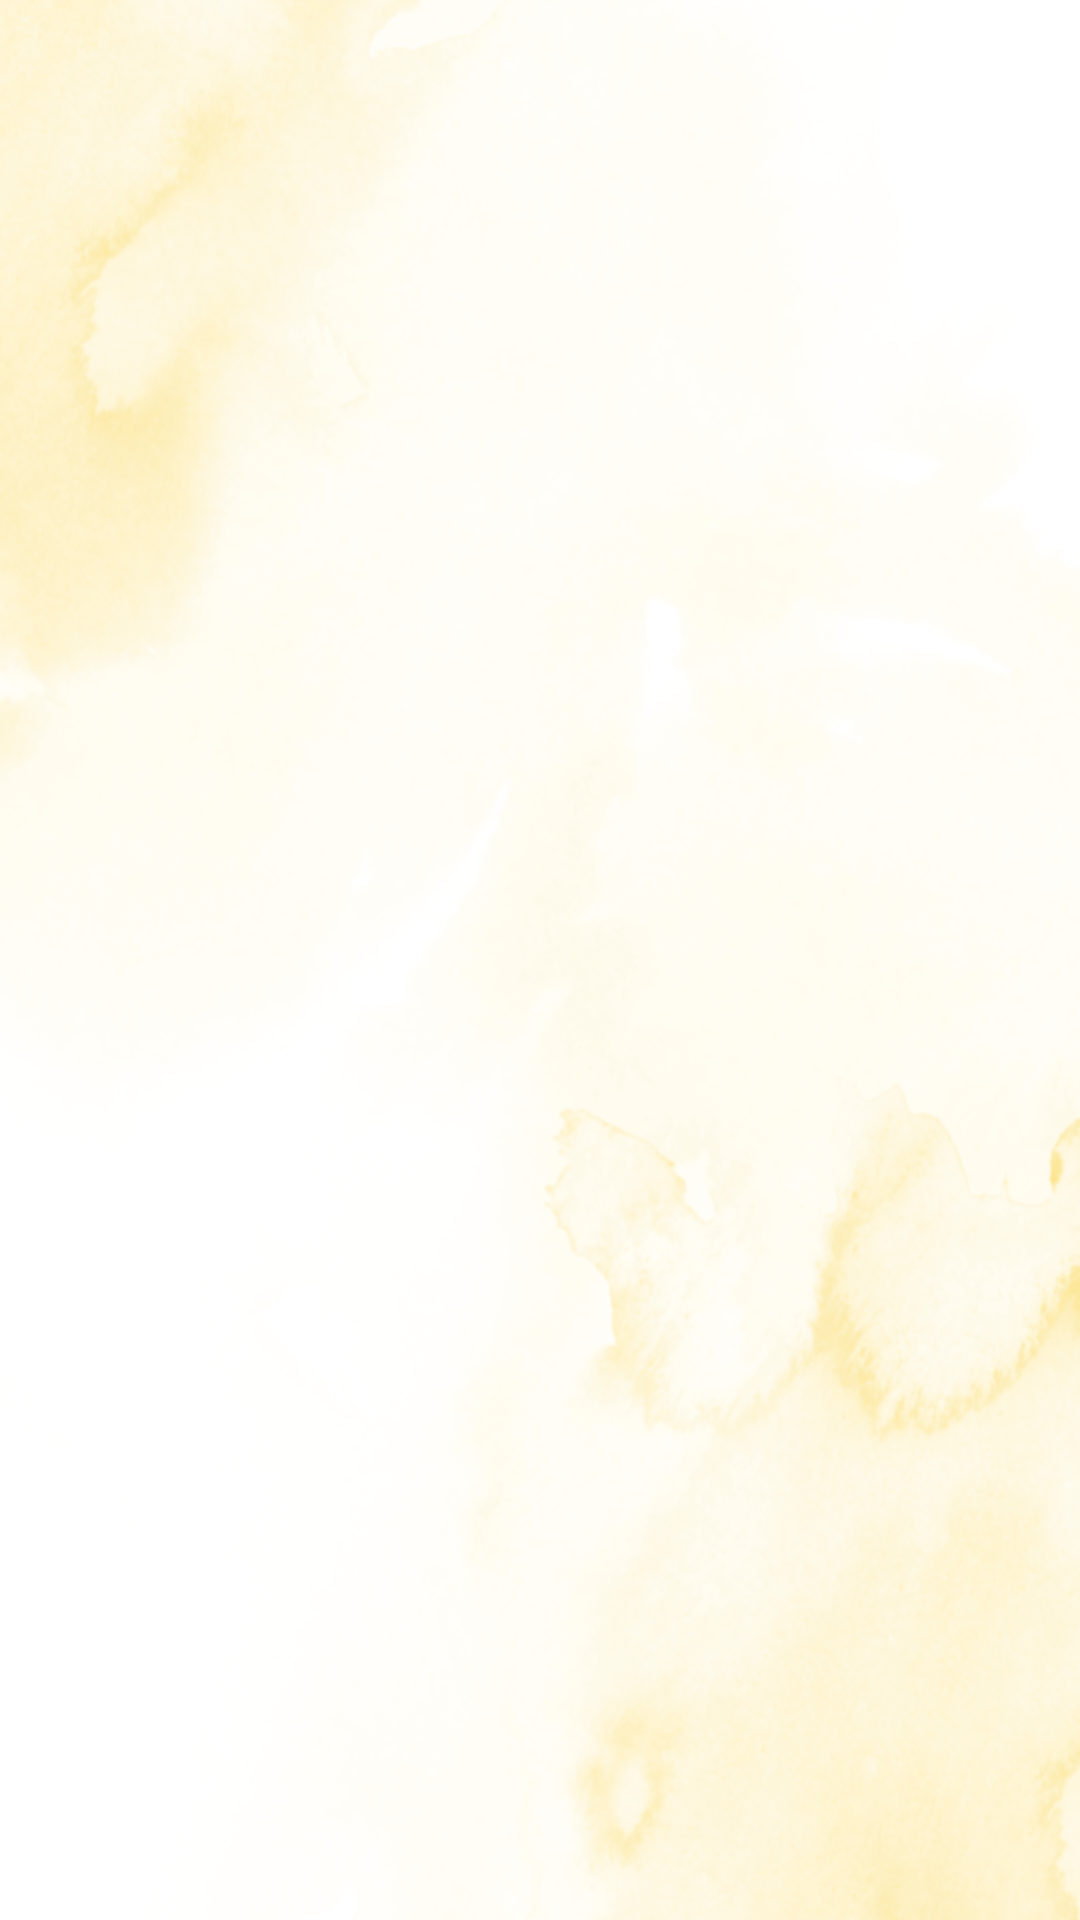

Android layout source for this screen:
<!-- AndroidManifest.xml: application theme Theme.Projectsem -->
<!-- res/layout/activity_allcustrecycler.xml -->
<?xml version="1.0" encoding="utf-8"?>
<androidx.constraintlayout.widget.ConstraintLayout xmlns:android="http://schemas.android.com/apk/res/android"
    xmlns:app="http://schemas.android.com/apk/res-auto"
    xmlns:tools="http://schemas.android.com/tools"
    android:layout_width="match_parent"
    android:layout_height="match_parent"
    tools:context=".allcustrecycler"
    android:background="@drawable/back">

    <androidx.recyclerview.widget.RecyclerView
        android:layout_width="398dp"
        android:id="@+id/allcust"
        android:layout_height="699dp"
        app:layout_constraintBottom_toBottomOf="parent"
        app:layout_constraintEnd_toEndOf="parent"
        app:layout_constraintStart_toStartOf="parent"
        app:layout_constraintTop_toTopOf="parent" />
</androidx.constraintlayout.widget.ConstraintLayout>
<!-- resources referenced by this layout -->
<resources>
  <!-- drawable back: png bitmap (drawable-v24, 944138 bytes) -->
  <style name="Theme.Projectsem" parent="Theme.MaterialComponents.DayNight.DarkActionBar">
          
          <item name="colorPrimary">#FFC107</item>
          <item name="colorPrimaryVariant">#FFC107</item>
          <item name="colorOnPrimary">@color/white</item>
          
          <item name="colorSecondary">@color/teal_200</item>
          <item name="colorSecondaryVariant">@color/teal_700</item>
          <item name="colorOnSecondary">@color/black</item>
          
          <item name="android:statusBarColor">#FFC107</item>
          
      </style>
  <!-- not gathered from this repository: default colours our renderer supplied (Android Studio template values) -->
  <color name="teal_200">#FF03DAC5</color>
  <color name="teal_700">#FF018786</color>
  <color name="black">#FF000000</color>
  <color name="white">#FFFFFFFF</color>
</resources>
